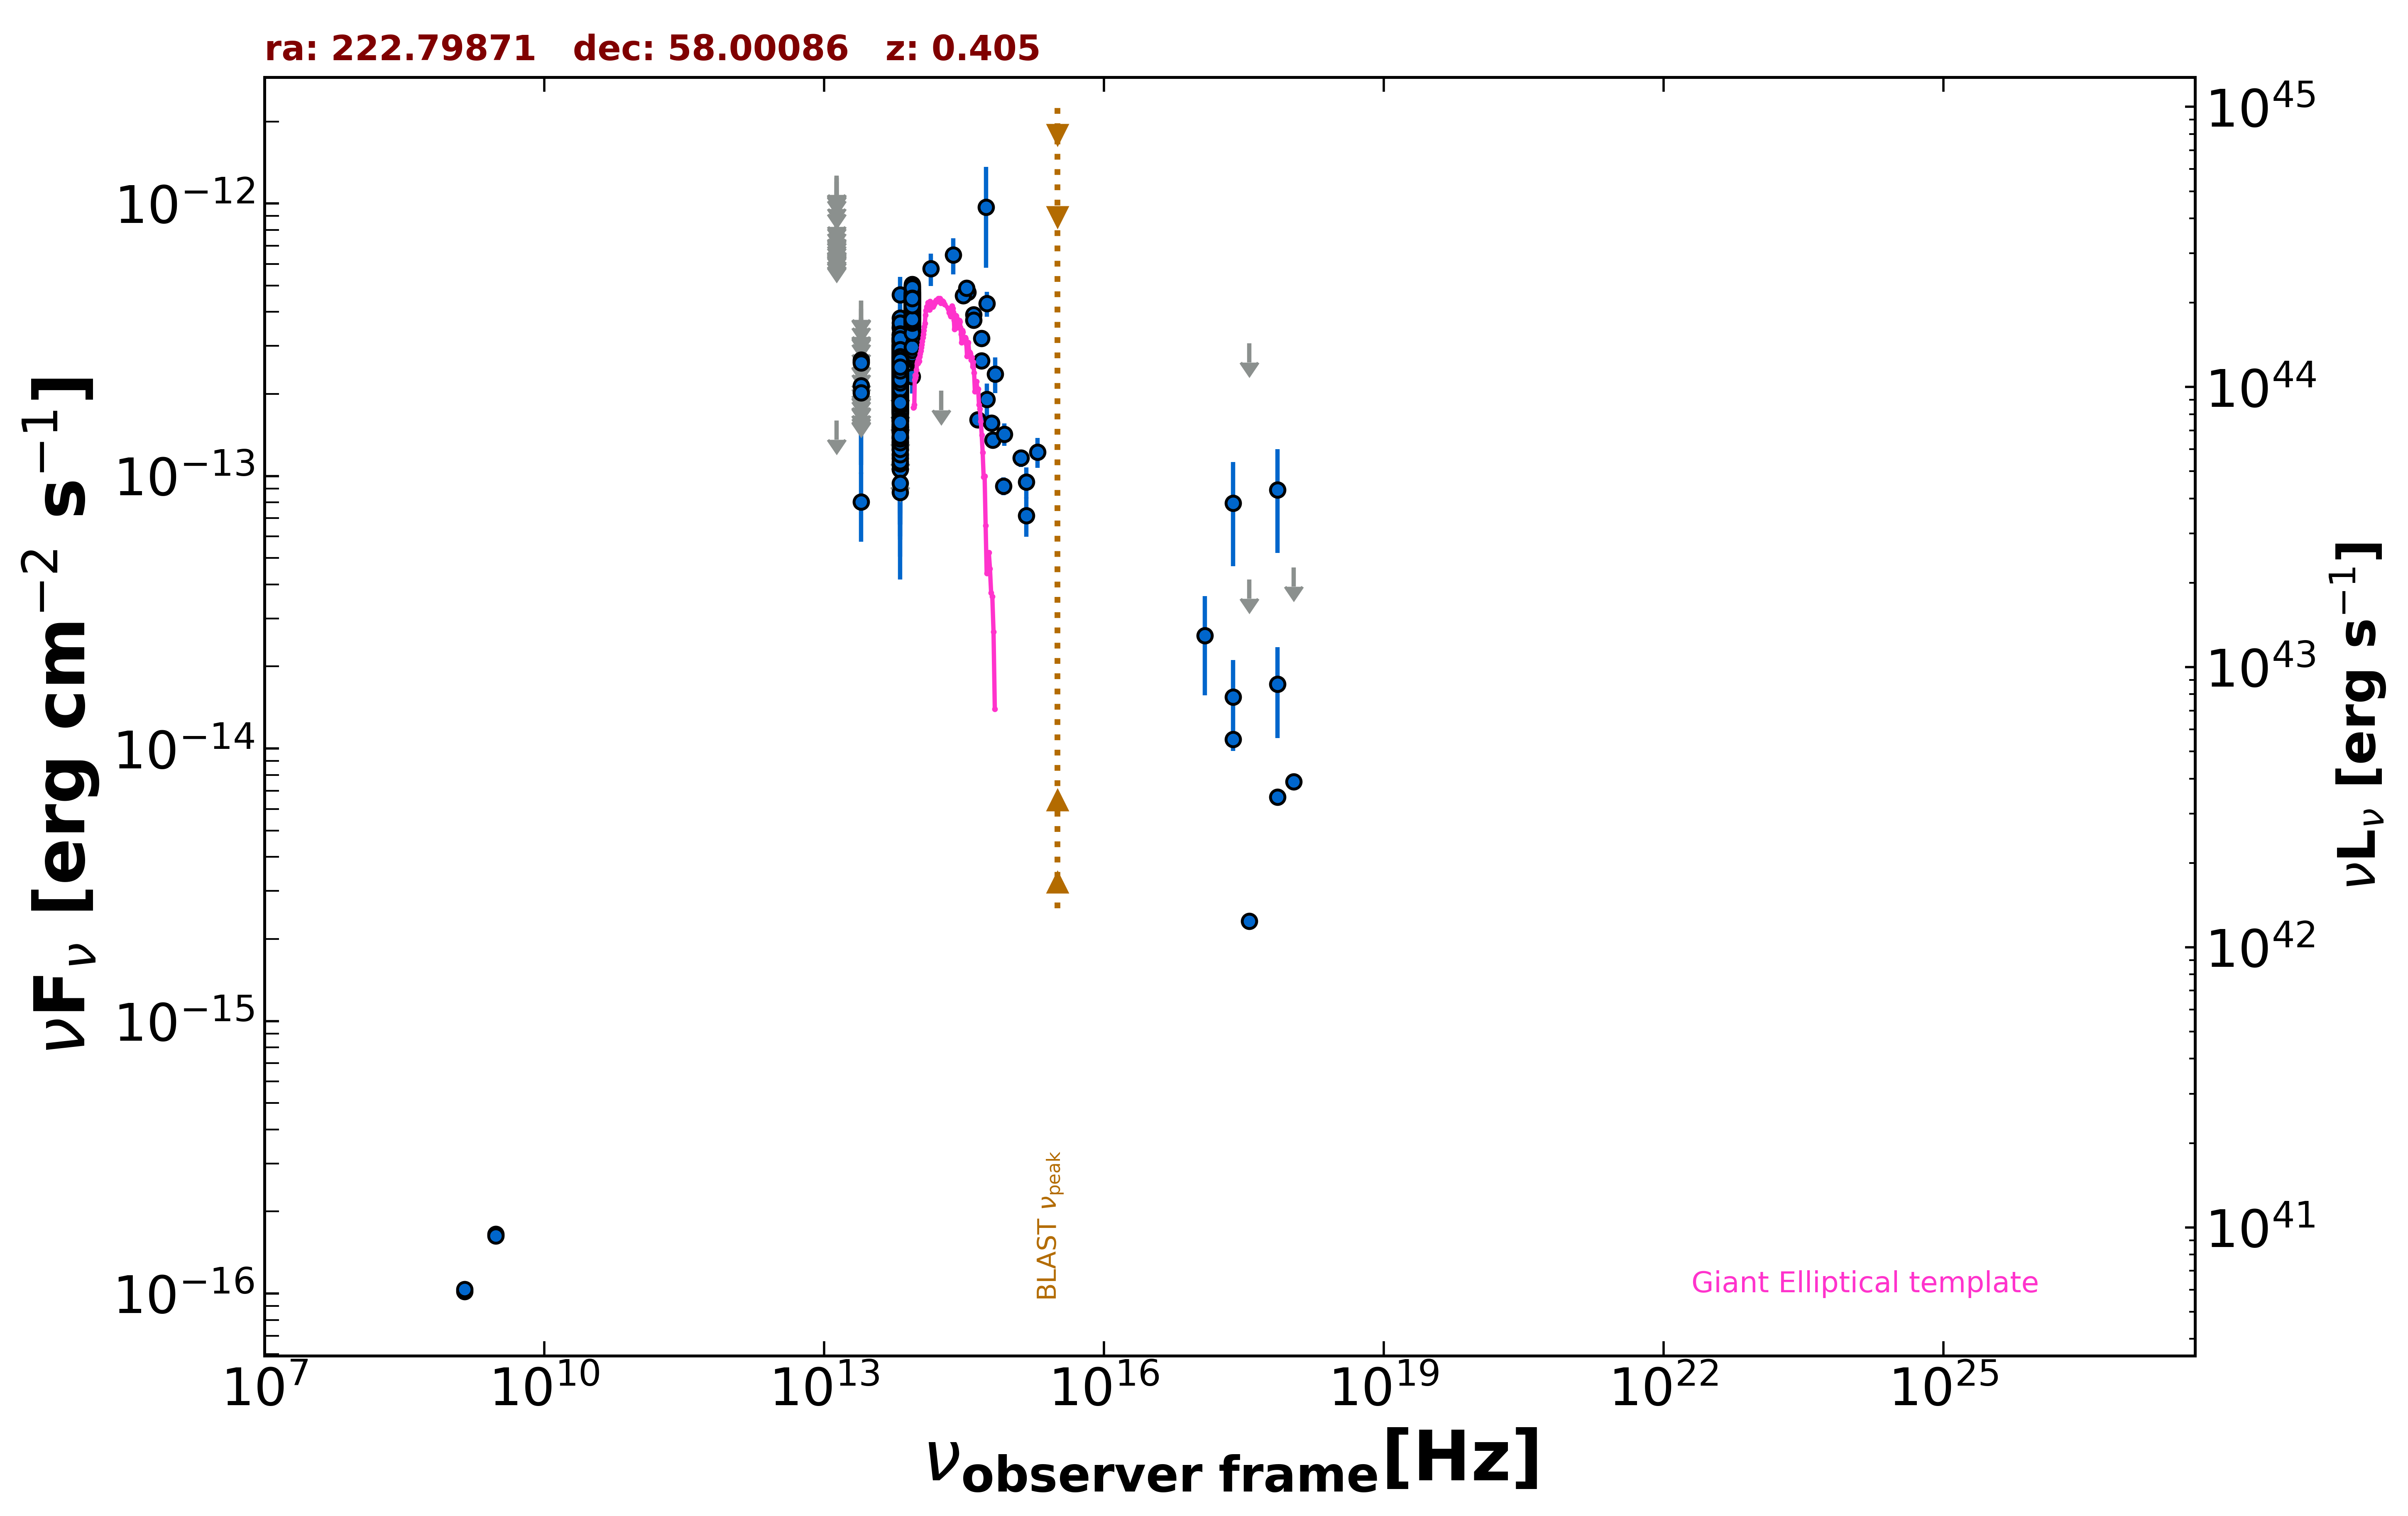

Values plotted in this chart, from the file beside it:
freq., flux, err_flux, MJD_start, MJD_end, flag, catalog, reference
1.400e+09, 1.018e-16, 2.195e-18, 55000, 55000, , FIRST, White et al. 1997  ApJ  475 479
1.400e+09, 1.036e-16, 7.000e-18, 55000, 55000, , NVSS, Condon et al. 1998  AJ  115  1693
3.000e+09, 1.651e-16, 6.900e-18, 55000, 55000, , VLASSQL, Gordon et al. 2021  ApJS  255  30
3.000e+09, 1.628e-16, 6.550e-18, 55000, 55000, , VLASSQL, Gordon et al. 2021  ApJS  255  30
2.418e+17, 1.544e-14, 5.661e-15, 54935, 55711, , 1OUSX, Giommi et al. in preparation
1.209e+17, 2.594e-14, 1.027e-14, 54935, 55711, , 1OUSX, Giommi et al. in preparation
3.627e+17, 4.177e-14, 0.000e+00, 54935, 55711, UL, 1OUSX, Giommi et al. in preparation
7.253e+17, 1.723e-14, 6.320e-15, 54935, 55711, , 1OUSX, Giommi et al. in preparation
1.088e+18, 4.619e-14, 0.000e+00, 54935, 55711, UL, 1OUSX, Giommi et al. in preparation
2.418e+17, 1.081e-14, 0.000e+00, 55000, 55000, , Chandra-CSC2, Evans et al. 2010  ApJS  189  37
1.088e+18, 7.546e-15, 0.000e+00, 55000, 55000, , Chandra-CSC2, Evans et al. 2010  ApJS  189  37
3.627e+17, 2.324e-15, 0.000e+00, 55000, 55000, , Chandra-CSC2, Evans et al. 2010  ApJS  189  37
7.253e+17, 6.625e-15, 0.000e+00, 55000, 55000, , Chandra-CSC2, Evans et al. 2010  ApJS  189  37
1.389e+14, 5.761e-13, 7.825e-14, 55000, 55000, , 2MASS, Skrutskie et al. 2006  AJ  131  1163
1.804e+14, 2.055e-13, 0.000e+00, 55000, 55000, UL, 2MASS, Skrutskie et al. 2006  AJ  131  1163
2.427e+14, 6.469e-13, 9.810e-14, 55000, 55000, , 2MASS, Skrutskie et al. 2006  AJ  131  1163
8.817e+13, 3.671e-13, 2.200e-15, 55000, 55000, , UNWISE, Schlafly et al. 2019  ApJS  240  30
6.517e+13, 2.220e-13, 2.650e-15, 55000, 55000, , UNWISE, Schlafly et al. 2019  ApJS  240  30
8.817e+13, 4.108e-13, 1.025e-14, 55000, 55000, , WISE, Wright et al. 2010  AJ  140  1868
6.517e+13, 2.434e-13, 7.600e-15, 55000, 55000, , WISE, Wright et al. 2010  AJ  140  1868
2.498e+13, 8.023e-14, 2.286e-14, 55000, 55000, , WISE, Wright et al. 2010  AJ  140  1868
1.363e+13, 1.598e-13, 0.000e+00, 55000, 55000, UL, WISE, Wright et al. 2010  AJ  140  1868
8.817e+13, 4.004e-13, 2.620e-14, 56827, 56827, , NEOWISE, Mainzer et al. 2014  ApJ  792  30
6.517e+13, 2.931e-13, 5.430e-14, 56827, 56827, , NEOWISE, Mainzer et al. 2014  ApJ  792  30
8.817e+13, 3.859e-13, 2.775e-14, 56827, 56827, , NEOWISE, Mainzer et al. 2014  ApJ  792  30
6.517e+13, 2.666e-13, 3.545e-14, 56827, 56827, , NEOWISE, Mainzer et al. 2014  ApJ  792  30
8.817e+13, 3.985e-13, 4.450e-14, 56826, 56826, , NEOWISE, Mainzer et al. 2014  ApJ  792  30
6.517e+13, 2.316e-13, 3.275e-14, 56826, 56826, , NEOWISE, Mainzer et al. 2014  ApJ  792  30
8.817e+13, 3.985e-13, 3.160e-14, 56825, 56825, , NEOWISE, Mainzer et al. 2014  ApJ  792  30
6.517e+13, 2.447e-13, 4.235e-14, 56825, 56825, , NEOWISE, Mainzer et al. 2014  ApJ  792  30
8.817e+13, 4.342e-13, 2.765e-14, 56826, 56826, , NEOWISE, Mainzer et al. 2014  ApJ  792  30
6.517e+13, 1.747e-13, 4.140e-14, 56826, 56826, , NEOWISE, Mainzer et al. 2014  ApJ  792  30
8.817e+13, 4.439e-13, 2.985e-14, 56826, 56826, , NEOWISE, Mainzer et al. 2014  ApJ  792  30
6.517e+13, 2.967e-13, 3.230e-14, 56826, 56826, , NEOWISE, Mainzer et al. 2014  ApJ  792  30
8.817e+13, 3.830e-13, 2.755e-14, 56826, 56826, , NEOWISE, Mainzer et al. 2014  ApJ  792  30
6.517e+13, 2.161e-13, 3.925e-14, 56826, 56826, , NEOWISE, Mainzer et al. 2014  ApJ  792  30
8.817e+13, 4.219e-13, 3.815e-14, 56826, 56826, , NEOWISE, Mainzer et al. 2014  ApJ  792  30
6.517e+13, 2.238e-13, 5.305e-14, 56826, 56826, , NEOWISE, Mainzer et al. 2014  ApJ  792  30
8.817e+13, 4.334e-13, 3.315e-14, 56827, 56827, , NEOWISE, Mainzer et al. 2014  ApJ  792  30
6.517e+13, 2.537e-13, 3.585e-14, 56827, 56827, , NEOWISE, Mainzer et al. 2014  ApJ  792  30
8.817e+13, 3.859e-13, 2.595e-14, 56826, 56826, , NEOWISE, Mainzer et al. 2014  ApJ  792  30
6.517e+13, 2.833e-13, 3.400e-14, 56826, 56826, , NEOWISE, Mainzer et al. 2014  ApJ  792  30
8.817e+13, 3.945e-13, 2.650e-14, 56826, 56826, , NEOWISE, Mainzer et al. 2014  ApJ  792  30
6.517e+13, 2.305e-13, 3.585e-14, 56826, 56826, , NEOWISE, Mainzer et al. 2014  ApJ  792  30
8.817e+13, 3.855e-13, 3.130e-14, 56825, 56825, , NEOWISE, Mainzer et al. 2014  ApJ  792  30
6.517e+13, 2.199e-13, 3.725e-14, 56825, 56825, , NEOWISE, Mainzer et al. 2014  ApJ  792  30
8.817e+13, 3.838e-13, 2.615e-14, 56825, 56825, , NEOWISE, Mainzer et al. 2014  ApJ  792  30
6.517e+13, 2.242e-13, 3.585e-14, 56825, 56825, , NEOWISE, Mainzer et al. 2014  ApJ  792  30
8.817e+13, 3.116e-13, 2.440e-14, 56825, 56825, , NEOWISE, Mainzer et al. 2014  ApJ  792  30
6.517e+13, 1.873e-13, 5.045e-14, 56825, 56825, , NEOWISE, Mainzer et al. 2014  ApJ  792  30
8.817e+13, 3.458e-13, 3.255e-14, 56826, 56826, , NEOWISE, Mainzer et al. 2014  ApJ  792  30
6.517e+13, 3.289e-13, 4.310e-14, 56826, 56826, , NEOWISE, Mainzer et al. 2014  ApJ  792  30
8.817e+13, 4.158e-13, 2.800e-14, 56827, 56827, , NEOWISE, Mainzer et al. 2014  ApJ  792  30
6.517e+13, 3.498e-13, 4.455e-14, 56827, 56827, , NEOWISE, Mainzer et al. 2014  ApJ  792  30
8.817e+13, 3.963e-13, 2.705e-14, 56826, 56826, , NEOWISE, Mainzer et al. 2014  ApJ  792  30
6.517e+13, 2.761e-13, 4.080e-14, 56826, 56826, , NEOWISE, Mainzer et al. 2014  ApJ  792  30
8.817e+13, 3.148e-13, 2.555e-14, 56826, 56826, , NEOWISE, Mainzer et al. 2014  ApJ  792  30
6.517e+13, 2.179e-13, 4.610e-14, 56826, 56826, , NEOWISE, Mainzer et al. 2014  ApJ  792  30
8.817e+13, 4.631e-13, 3.760e-14, 57015, 57015, , NEOWISE, Mainzer et al. 2014  ApJ  792  30
6.517e+13, 2.429e-13, 4.320e-14, 57015, 57015, , NEOWISE, Mainzer et al. 2014  ApJ  792  30
... 1,241 more rows
